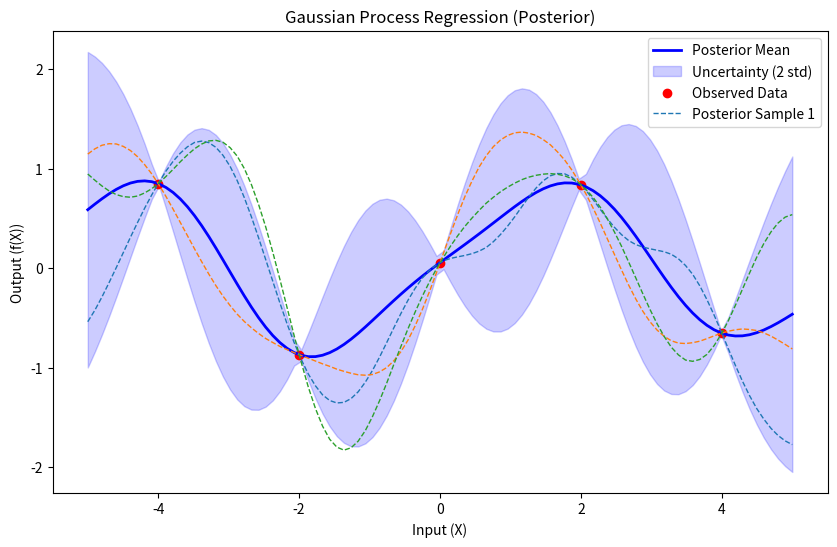

This figure's Python source:
import numpy as np
import matplotlib.pyplot as plt
from mpl_toolkits.mplot3d import Axes3D
from scipy.linalg import cholesky, solve_triangular

def rbf_kernel(X1, X2, length_scale=1.0, amplitude=1.0):
    # Vectorized RBF kernel
    sqdist = np.sum(X1**2, 1).reshape(-1, 1) + np.sum(X2**2, 1) - 2 * np.dot(X1, X2.T)
    return amplitude * np.exp(-0.5 * sqdist / length_scale**2)

def run():
  # Parameters for the bivariate normal
  mu = [0, 0] # u
  rho = 0.8 # 
  cov = [[1, rho], [rho, 1]]

  # Create grid
  x = np.linspace(-3, 3, 100)
  y = np.linspace(-3, 3, 100)
  X, Y = np.meshgrid(x, y)

  # Compute density
  inv_cov = np.linalg.inv(cov)
  det_cov = np.linalg.det(cov)
  norm_const = 1 / (2 * np.pi * np.sqrt(det_cov))

  Z = np.zeros_like(X)
  for i in range(X.shape[0]):
      for j in range(X.shape[1]):
          z = np.array([X[i, j], Y[i, j]]) - mu
          Z[i, j] = norm_const * np.exp(-0.5 * z.T.dot(inv_cov).dot(z))

  # 3D surface plot
  fig1 = plt.figure()
  ax1 = fig1.add_subplot(projection='3d')
  ax1.plot_surface(X, Y, Z)
  ax1.set_title('3D Surface of Bivariate Normal PDF')
  ax1.set_xlabel('$x_1$')
  ax1.set_ylabel('$x_2$')
  ax1.set_zlabel('Density')

  # 2D contour plot
  fig2 = plt.figure()
  ax2 = fig2.add_subplot()
  ax2.contour(X, Y, Z, levels=6)
  ax2.set_title('Contour Lines of Bivariate Normal PDF')
  ax2.set_xlabel('$x_1$')
  ax2.set_ylabel('$x_2$')

  plt.show()
  
def gp():
    # 1. Simulate some observed data
    X_train = np.array([[-4], [-2], [0], [2], [4]])
    y_train = np.sin(X_train) + 0.1 * np.random.randn(*X_train.shape)

    # 2. Test points (for prediction)
    X_test = np.linspace(-5, 5, 100).reshape(-1, 1)

    # 3. Compute kernel matrices
    K = rbf_kernel(X_train, X_train) + 1e-6 * np.eye(len(X_train))
    K_s = rbf_kernel(X_train, X_test)
    K_ss = rbf_kernel(X_test, X_test) + 1e-6 * np.eye(len(X_test))

    # 4. Compute GP posterior mean and covariance
    L = cholesky(K, lower=True)
    alpha = solve_triangular(L.T, solve_triangular(L, y_train, lower=True), lower=False)
    mu_post = K_s.T @ alpha
    v = solve_triangular(L, K_s, lower=True)
    cov_post = K_ss - v.T @ v
    std_post = np.sqrt(np.diag(cov_post))

    # 5. Plot
    plt.figure(figsize=(10, 6))
    # Plot posterior mean
    plt.plot(X_test, mu_post, 'b', lw=2, label='Posterior Mean')
    # Plot uncertainty
    plt.fill_between(X_test.ravel(), mu_post.ravel() - 2*std_post, mu_post.ravel() + 2*std_post, color='blue', alpha=0.2, label='Uncertainty (2 std)')
    # Plot observed data
    plt.scatter(X_train, y_train, color='red', marker='o', label='Observed Data')
    # Plot samples from the posterior
    samples = np.random.multivariate_normal(mu_post.ravel(), cov_post, 3)
    for i, s in enumerate(samples):
        plt.plot(X_test, s, lw=1, ls='--', label=f'Posterior Sample {i+1}' if i==0 else None)
    plt.xlabel("Input (X)")
    plt.ylabel("Output (f(X))")
    plt.title("Gaussian Process Regression (Posterior)")
    plt.legend()
    plt.show()


if __name__ == "__main__":
    gp()